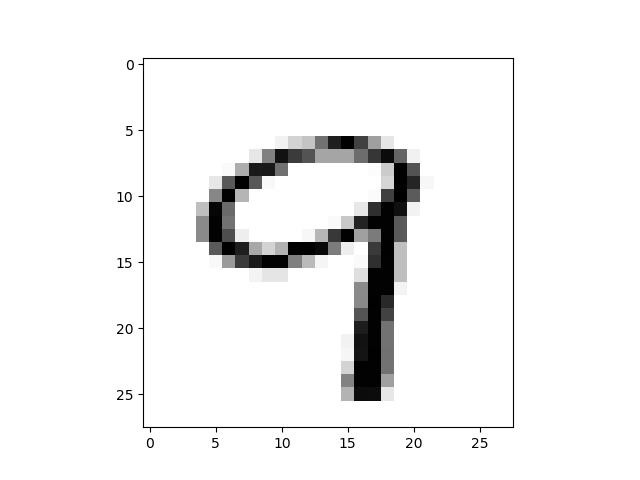

The table this chart was drawn from, first rows:
-4.242129623889923096e-01, -4.242129623889923096e-01, -4.242129623889923096e-01, -4.242129623889923096e-01, -4.242129623889923096e-01, -4.242129623889923096e-01, -4.242129623889923096e-01, -4.242129623889923096e-01, -4.242129623889923096e-01, -4.242129623889923096e-01, -4.242129623889923096e-01, -4.242129623889923096e-01, -4.242129623889923096e-01, -4.242129623889923096e-01, -4.242129623889923096e-01, -4.242129623889923096e-01, -4.242129623889923096e-01, -4.242129623889923096e-01, -4.242129623889923096e-01, -4.242129623889923096e-01, -4.242129623889923096e-01, -4.242129623889923096e-01, -4.242129623889923096e-01, -4.242129623889923096e-01
-4.242129623889923096e-01, -4.242129623889923096e-01, -4.242129623889923096e-01, -4.242129623889923096e-01, -4.242129623889923096e-01, -4.242129623889923096e-01, -4.242129623889923096e-01, -4.242129623889923096e-01, -4.242129623889923096e-01, -4.242129623889923096e-01, -4.242129623889923096e-01, -4.242129623889923096e-01, -4.242129623889923096e-01, -4.242129623889923096e-01, -4.242129623889923096e-01, -4.242129623889923096e-01, -4.242129623889923096e-01, -4.242129623889923096e-01, -4.242129623889923096e-01, -4.242129623889923096e-01, -4.242129623889923096e-01, -4.242129623889923096e-01, -4.242129623889923096e-01, -4.242129623889923096e-01
-4.242129623889923096e-01, -4.242129623889923096e-01, -4.242129623889923096e-01, -4.242129623889923096e-01, -4.242129623889923096e-01, -4.242129623889923096e-01, -4.242129623889923096e-01, -4.242129623889923096e-01, -4.242129623889923096e-01, -4.242129623889923096e-01, -4.242129623889923096e-01, -4.242129623889923096e-01, -4.242129623889923096e-01, -4.242129623889923096e-01, -4.242129623889923096e-01, -4.242129623889923096e-01, -4.242129623889923096e-01, -4.242129623889923096e-01, -4.242129623889923096e-01, -4.242129623889923096e-01, -4.242129623889923096e-01, -4.242129623889923096e-01, -4.242129623889923096e-01, -4.242129623889923096e-01
-4.242129623889923096e-01, -4.242129623889923096e-01, -4.242129623889923096e-01, -4.242129623889923096e-01, -4.242129623889923096e-01, -4.242129623889923096e-01, -4.242129623889923096e-01, -4.242129623889923096e-01, -4.242129623889923096e-01, -4.242129623889923096e-01, -4.242129623889923096e-01, -4.242129623889923096e-01, -4.242129623889923096e-01, -4.242129623889923096e-01, -4.242129623889923096e-01, -4.242129623889923096e-01, -4.242129623889923096e-01, -4.242129623889923096e-01, -4.242129623889923096e-01, -4.242129623889923096e-01, -4.242129623889923096e-01, -4.242129623889923096e-01, -4.242129623889923096e-01, -4.242129623889923096e-01
-4.242129623889923096e-01, -4.242129623889923096e-01, -4.242129623889923096e-01, -4.242129623889923096e-01, -4.242129623889923096e-01, -4.242129623889923096e-01, -4.242129623889923096e-01, -4.242129623889923096e-01, -4.242129623889923096e-01, -4.242129623889923096e-01, -4.242129623889923096e-01, -4.242129623889923096e-01, -4.242129623889923096e-01, -4.242129623889923096e-01, -4.242129623889923096e-01, -4.242129623889923096e-01, -4.242129623889923096e-01, -4.242129623889923096e-01, -4.242129623889923096e-01, -4.242129623889923096e-01, -4.242129623889923096e-01, -4.242129623889923096e-01, -4.242129623889923096e-01, -4.242129623889923096e-01
-4.242129623889923096e-01, -4.242129623889923096e-01, -4.242129623889923096e-01, -4.242129623889923096e-01, -4.242129623889923096e-01, -4.242129623889923096e-01, -4.242129623889923096e-01, -4.242129623889923096e-01, -4.242129623889923096e-01, -4.242129623889923096e-01, -4.242129623889923096e-01, -4.242129623889923096e-01, -4.242129623889923096e-01, -4.242129623889923096e-01, -4.242129623889923096e-01, -4.242129623889923096e-01, -4.242129623889923096e-01, -4.242129623889923096e-01, -4.242129623889923096e-01, -4.242129623889923096e-01, -4.242129623889923096e-01, -4.242129623889923096e-01, -4.242129623889923096e-01, -4.242129623889923096e-01
-4.242129623889923096e-01, -4.242129623889923096e-01, -4.242129623889923096e-01, -4.242129623889923096e-01, -4.242129623889923096e-01, -4.242129623889923096e-01, -4.242129623889923096e-01, -4.242129623889923096e-01, -4.242129623889923096e-01, -4.242129623889923096e-01, -9.327887743711471558e-02, 4.667634367942810059e-01, 6.831433773040771484e-01, 1.625032782554626465e+00, 2.490552663803100586e+00, 2.808758497238159180e+00, 2.159618616104125977e+00, 1.103175044059753418e+00, 1.485575735569000244e-01, -4.242129623889923096e-01, -4.242129623889923096e-01, -4.242129623889923096e-01, -4.242129623889923096e-01, -4.242129623889923096e-01
-4.242129623889923096e-01, -4.242129623889923096e-01, -4.242129623889923096e-01, -4.242129623889923096e-01, -4.242129623889923096e-01, -4.242129623889923096e-01, -4.242129623889923096e-01, -4.242129623889923096e-01, 1.231011077761650085e-01, 1.446837544441223145e+00, 2.617835044860839844e+00, 2.210531473159790039e+00, 1.994151592254638672e+00, 1.039533853530883789e+00, 1.039533853530883789e+00, 1.039533853530883789e+00, 1.675945758819580078e+00, 2.261444330215454102e+00, 2.694204330444335938e+00, 1.765043377876281738e+00, -5.509417876601219177e-02, -4.242129623889923096e-01, -4.242129623889923096e-01, -4.242129623889923096e-01
-4.242129623889923096e-01, -4.242129623889923096e-01, -4.242129623889923096e-01, -4.242129623889923096e-01, -4.242129623889923096e-01, -4.242129623889923096e-01, -3.096588551998138428e-01, 9.504362344741821289e-01, 2.528737306594848633e+00, 2.554193735122680664e+00, 1.637760996818542480e+00, -4.242129623889923096e-01, -4.242129623889923096e-01, -4.242129623889923096e-01, -4.242129623889923096e-01, -4.242129623889923096e-01, -4.242129623889923096e-01, -3.605718016624450684e-01, 5.813175439834594727e-01, 2.808758497238159180e+00, 1.994151592254638672e+00, -4.242129623889923096e-01, -4.242129623889923096e-01, -4.242129623889923096e-01
-4.242129623889923096e-01, -4.242129623889923096e-01, -4.242129623889923096e-01, -4.242129623889923096e-01, -4.242129623889923096e-01, 1.231011077761650085e-01, 1.917782187461853027e+00, 2.808758497238159180e+00, 1.930510401725769043e+00, -2.587459385395050049e-01, -4.242129623889923096e-01, -4.242129623889923096e-01, -4.242129623889923096e-01, -4.242129623889923096e-01, -4.242129623889923096e-01, -4.242129623889923096e-01, -4.242129623889923096e-01, -4.242129623889923096e-01, 4.413069784641265869e-01, 2.808758497238159180e+00, 2.414183139801025391e+00, -2.078329771757125854e-01, -4.242129623889923096e-01, -4.242129623889923096e-01
-4.242129623889923096e-01, -4.242129623889923096e-01, -4.242129623889923096e-01, -4.242129623889923096e-01, -4.242129623889923096e-01, 1.370468139648437500e+00, 2.808758497238159180e+00, 8.740668296813964844e-01, -4.242129623889923096e-01, -4.242129623889923096e-01, -4.242129623889923096e-01, -4.242129623889923096e-01, -4.242129623889923096e-01, -4.242129623889923096e-01, -4.242129623889923096e-01, -4.242129623889923096e-01, -4.242129623889923096e-01, -3.351153433322906494e-01, 2.172346830368041992e+00, 2.821486711502075195e+00, 1.892325639724731445e+00, -4.242129623889923096e-01, -4.242129623889923096e-01, -4.242129623889923096e-01
-4.242129623889923096e-01, -4.242129623889923096e-01, -4.242129623889923096e-01, -4.242129623889923096e-01, 7.595127820968627930e-01, 2.745117187500000000e+00, 1.714130401611328125e+00, -4.242129623889923096e-01, -4.242129623889923096e-01, -4.242129623889923096e-01, -4.242129623889923096e-01, -4.242129623889923096e-01, -4.242129623889923096e-01, -4.242129623889923096e-01, -4.242129623889923096e-01, -4.242129623889923096e-01, 1.231011077761650085e-01, 2.325085639953613281e+00, 2.796030282974243164e+00, 2.643291473388671875e+00, -8.055064827203750610e-02, -4.242129623889923096e-01, -4.242129623889923096e-01, -4.242129623889923096e-01
-4.242129623889923096e-01, -4.242129623889923096e-01, -4.242129623889923096e-01, -4.242129623889923096e-01, 1.332283377647399902e+00, 2.796030282974243164e+00, 1.612304568290710449e+00, -4.242129623889923096e-01, -4.242129623889923096e-01, -4.242129623889923096e-01, -4.242129623889923096e-01, -4.242129623889923096e-01, -4.242129623889923096e-01, -4.242129623889923096e-01, -3.096588551998138428e-01, 6.322304606437683105e-01, 2.426911354064941406e+00, 2.796030282974243164e+00, 2.796030282974243164e+00, 1.917782187461853027e+00, -4.242129623889923096e-01, -4.242129623889923096e-01, -4.242129623889923096e-01, -4.242129623889923096e-01
-4.242129623889923096e-01, -4.242129623889923096e-01, -4.242129623889923096e-01, -4.242129623889923096e-01, 1.332283377647399902e+00, 2.796030282974243164e+00, 2.045064449310302734e+00, 8.547008968889713287e-03, -4.242129623889923096e-01, -4.242129623889923096e-01, -4.242129623889923096e-01, -4.242129623889923096e-01, -2.078329771757125854e-01, 8.613386154174804688e-01, 2.235987901687622070e+00, 2.808758497238159180e+00, 1.090446829795837402e+00, 1.510478734970092773e+00, 2.796030282974243164e+00, 1.917782187461853027e+00, -4.242129623889923096e-01, -4.242129623889923096e-01, -4.242129623889923096e-01, -4.242129623889923096e-01
-4.242129623889923096e-01, -4.242129623889923096e-01, -4.242129623889923096e-01, -4.242129623889923096e-01, -4.242129623889923096e-01, 1.905053973197937012e+00, 2.808758497238159180e+00, 2.490552663803100586e+00, 1.001349210739135742e+00, 4.667634367942810059e-01, 8.995233178138732910e-01, 2.808758497238159180e+00, 2.808758497238159180e+00, 2.719660758972167969e+00, 1.497750520706176758e+00, 8.547008968889713287e-03, -4.242129623889923096e-01, 2.223259687423706055e+00, 2.808758497238159180e+00, 7.595127820968627930e-01, -4.242129623889923096e-01, -4.242129623889923096e-01, -4.242129623889923096e-01, -4.242129623889923096e-01
-4.242129623889923096e-01, -4.242129623889923096e-01, -4.242129623889923096e-01, -4.242129623889923096e-01, -4.242129623889923096e-01, -2.842023968696594238e-01, 1.154088020324707031e+00, 2.210531473159790039e+00, 2.528737306594848633e+00, 2.796030282974243164e+00, 2.796030282974243164e+00, 1.459565758705139160e+00, 8.231539130210876465e-01, -1.569200456142425537e-01, -4.242129623889923096e-01, -4.242129623889923096e-01, -3.096588551998138428e-01, 2.325085639953613281e+00, 2.796030282974243164e+00, 7.595127820968627930e-01, -4.242129623889923096e-01, -4.242129623889923096e-01, -4.242129623889923096e-01, -4.242129623889923096e-01
-4.242129623889923096e-01, -4.242129623889923096e-01, -4.242129623889923096e-01, -4.242129623889923096e-01, -4.242129623889923096e-01, -4.242129623889923096e-01, -4.242129623889923096e-01, -4.242129623889923096e-01, -1.060071140527725220e-01, 1.612858027219772339e-01, 1.612858027219772339e-01, -4.242129623889923096e-01, -4.242129623889923096e-01, -4.242129623889923096e-01, -4.242129623889923096e-01, -4.242129623889923096e-01, 2.758398950099945068e-01, 2.796030282974243164e+00, 2.796030282974243164e+00, 7.595127820968627930e-01, -4.242129623889923096e-01, -4.242129623889923096e-01, -4.242129623889923096e-01, -4.242129623889923096e-01
-4.242129623889923096e-01, -4.242129623889923096e-01, -4.242129623889923096e-01, -4.242129623889923096e-01, -4.242129623889923096e-01, -4.242129623889923096e-01, -4.242129623889923096e-01, -4.242129623889923096e-01, -4.242129623889923096e-01, -4.242129623889923096e-01, -4.242129623889923096e-01, -4.242129623889923096e-01, -4.242129623889923096e-01, -4.242129623889923096e-01, -4.242129623889923096e-01, -4.242129623889923096e-01, 1.332283377647399902e+00, 2.796030282974243164e+00, 2.796030282974243164e+00, -1.060071140527725220e-01, -4.242129623889923096e-01, -4.242129623889923096e-01, -4.242129623889923096e-01, -4.242129623889923096e-01
-4.242129623889923096e-01, -4.242129623889923096e-01, -4.242129623889923096e-01, -4.242129623889923096e-01, -4.242129623889923096e-01, -4.242129623889923096e-01, -4.242129623889923096e-01, -4.242129623889923096e-01, -4.242129623889923096e-01, -4.242129623889923096e-01, -4.242129623889923096e-01, -4.242129623889923096e-01, -4.242129623889923096e-01, -4.242129623889923096e-01, -4.242129623889923096e-01, -4.242129623889923096e-01, 1.345011711120605469e+00, 2.808758497238159180e+00, 2.375998497009277344e+00, -4.242129623889923096e-01, -4.242129623889923096e-01, -4.242129623889923096e-01, -4.242129623889923096e-01, -4.242129623889923096e-01
-4.242129623889923096e-01, -4.242129623889923096e-01, -4.242129623889923096e-01, -4.242129623889923096e-01, -4.242129623889923096e-01, -4.242129623889923096e-01, -4.242129623889923096e-01, -4.242129623889923096e-01, -4.242129623889923096e-01, -4.242129623889923096e-01, -4.242129623889923096e-01, -4.242129623889923096e-01, -4.242129623889923096e-01, -4.242129623889923096e-01, -4.242129623889923096e-01, -4.242129623889923096e-01, 1.981423258781433105e+00, 2.796030282974243164e+00, 2.146890401840209961e+00, -4.242129623889923096e-01, -4.242129623889923096e-01, -4.242129623889923096e-01, -4.242129623889923096e-01, -4.242129623889923096e-01
-4.242129623889923096e-01, -4.242129623889923096e-01, -4.242129623889923096e-01, -4.242129623889923096e-01, -4.242129623889923096e-01, -4.242129623889923096e-01, -4.242129623889923096e-01, -4.242129623889923096e-01, -4.242129623889923096e-01, -4.242129623889923096e-01, -4.242129623889923096e-01, -4.242129623889923096e-01, -4.242129623889923096e-01, -4.242129623889923096e-01, -4.242129623889923096e-01, -4.242129623889923096e-01, 2.503280878067016602e+00, 2.796030282974243164e+00, 1.612304568290710449e+00, -4.242129623889923096e-01, -4.242129623889923096e-01, -4.242129623889923096e-01, -4.242129623889923096e-01, -4.242129623889923096e-01
-4.242129623889923096e-01, -4.242129623889923096e-01, -4.242129623889923096e-01, -4.242129623889923096e-01, -4.242129623889923096e-01, -4.242129623889923096e-01, -4.242129623889923096e-01, -4.242129623889923096e-01, -4.242129623889923096e-01, -4.242129623889923096e-01, -4.242129623889923096e-01, -4.242129623889923096e-01, -4.242129623889923096e-01, -4.242129623889923096e-01, -4.242129623889923096e-01, -9.327887743711471558e-02, 2.617835044860839844e+00, 2.796030282974243164e+00, 1.612304568290710449e+00, -4.242129623889923096e-01, -4.242129623889923096e-01, -4.242129623889923096e-01, -4.242129623889923096e-01, -4.242129623889923096e-01
-4.242129623889923096e-01, -4.242129623889923096e-01, -4.242129623889923096e-01, -4.242129623889923096e-01, -4.242129623889923096e-01, -4.242129623889923096e-01, -4.242129623889923096e-01, -4.242129623889923096e-01, -4.242129623889923096e-01, -4.242129623889923096e-01, -4.242129623889923096e-01, -4.242129623889923096e-01, -4.242129623889923096e-01, -4.242129623889923096e-01, -4.242129623889923096e-01, -1.823765039443969727e-01, 2.592378616333007812e+00, 2.808758497238159180e+00, 1.625032782554626465e+00, -4.242129623889923096e-01, -4.242129623889923096e-01, -4.242129623889923096e-01, -4.242129623889923096e-01, -4.242129623889923096e-01
-4.242129623889923096e-01, -4.242129623889923096e-01, -4.242129623889923096e-01, -4.242129623889923096e-01, -4.242129623889923096e-01, -4.242129623889923096e-01, -4.242129623889923096e-01, -4.242129623889923096e-01, -4.242129623889923096e-01, -4.242129623889923096e-01, -4.242129623889923096e-01, -4.242129623889923096e-01, -4.242129623889923096e-01, -4.242129623889923096e-01, -4.242129623889923096e-01, 4.667634367942810059e-01, 2.796030282974243164e+00, 2.796030282974243164e+00, 1.612304568290710449e+00, -4.242129623889923096e-01, -4.242129623889923096e-01, -4.242129623889923096e-01, -4.242129623889923096e-01, -4.242129623889923096e-01
-4.242129623889923096e-01, -4.242129623889923096e-01, -4.242129623889923096e-01, -4.242129623889923096e-01, -4.242129623889923096e-01, -4.242129623889923096e-01, -4.242129623889923096e-01, -4.242129623889923096e-01, -4.242129623889923096e-01, -4.242129623889923096e-01, -4.242129623889923096e-01, -4.242129623889923096e-01, -4.242129623889923096e-01, -4.242129623889923096e-01, -4.242129623889923096e-01, 1.421381115913391113e+00, 2.796030282974243164e+00, 2.796030282974243164e+00, 1.090446829795837402e+00, -4.242129623889923096e-01, -4.242129623889923096e-01, -4.242129623889923096e-01, -4.242129623889923096e-01, -4.242129623889923096e-01
-4.242129623889923096e-01, -4.242129623889923096e-01, -4.242129623889923096e-01, -4.242129623889923096e-01, -4.242129623889923096e-01, -4.242129623889923096e-01, -4.242129623889923096e-01, -4.242129623889923096e-01, -4.242129623889923096e-01, -4.242129623889923096e-01, -4.242129623889923096e-01, -4.242129623889923096e-01, -4.242129623889923096e-01, -4.242129623889923096e-01, -4.242129623889923096e-01, 8.867951035499572754e-01, 2.694204330444335938e+00, 2.681476116180419922e+00, 1.358293443918228149e-01, -4.242129623889923096e-01, -4.242129623889923096e-01, -4.242129623889923096e-01, -4.242129623889923096e-01, -4.242129623889923096e-01
-4.242129623889923096e-01, -4.242129623889923096e-01, -4.242129623889923096e-01, -4.242129623889923096e-01, -4.242129623889923096e-01, -4.242129623889923096e-01, -4.242129623889923096e-01, -4.242129623889923096e-01, -4.242129623889923096e-01, -4.242129623889923096e-01, -4.242129623889923096e-01, -4.242129623889923096e-01, -4.242129623889923096e-01, -4.242129623889923096e-01, -4.242129623889923096e-01, -4.242129623889923096e-01, -4.242129623889923096e-01, -4.242129623889923096e-01, -4.242129623889923096e-01, -4.242129623889923096e-01, -4.242129623889923096e-01, -4.242129623889923096e-01, -4.242129623889923096e-01, -4.242129623889923096e-01
-4.242129623889923096e-01, -4.242129623889923096e-01, -4.242129623889923096e-01, -4.242129623889923096e-01, -4.242129623889923096e-01, -4.242129623889923096e-01, -4.242129623889923096e-01, -4.242129623889923096e-01, -4.242129623889923096e-01, -4.242129623889923096e-01, -4.242129623889923096e-01, -4.242129623889923096e-01, -4.242129623889923096e-01, -4.242129623889923096e-01, -4.242129623889923096e-01, -4.242129623889923096e-01, -4.242129623889923096e-01, -4.242129623889923096e-01, -4.242129623889923096e-01, -4.242129623889923096e-01, -4.242129623889923096e-01, -4.242129623889923096e-01, -4.242129623889923096e-01, -4.242129623889923096e-01
